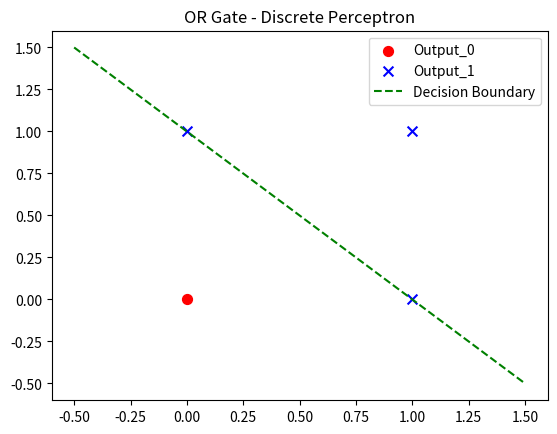

Generate this figure with matplotlib:
import numpy as np
import matplotlib.pyplot as plt

X = np.array([
    [0,0],
    [0,1],
    [1,0],
    [1,1],
])

y = np.array([0,1,1,1])

weights = np.zeros(2)
bias = 0
learning_rate = 0.1
epochs = 10

def step(x):
    return 1 if x>=0 else 0

for e in range(epochs):
    print(f"\nEpoch {e+1}: ")
    for i in range(len(X)):
        linear_output = np.dot(X[i], weights) + bias
        y_pred = step(linear_output)

        error = y[i] - y_pred
        weights += learning_rate * error * X[i]
        bias += learning_rate * error

        print(f"Input: {X[i]}; Target: {y[i]}; Pred: {y_pred}; Error: {error}")

print("Weights: ", weights)
print("Bias: ", bias)

def predict(X):
    predictions = []
    for x in X:
        linear_output = np.dot(x, weights) + bias
        predictions.append(step(linear_output))

    return np.array(predictions)

y_pred = predict(X)
print("Predictions: ", y_pred)

def accuracy(y_true, y_pred):
    return np.sum(y_true == y_pred)/len(y_true)

def confusion_matrix(y_true, y_pred):
    tp = np.sum(((y_true == 1) & (y_pred == 1)))
    tn = np.sum(((y_true == 0) & (y_pred == 0)))
    fp = np.sum(((y_true == 0) & (y_pred == 1)))
    fn = np.sum(((y_true == 1) & (y_pred == 0)))

    return tp, tn, fp, fn

acc = accuracy(y, y_pred)
tp, tn, fp, fn = confusion_matrix(y, y_pred)

print("Accuracy = ", acc)
print(f"Confusion Matrix: TP={tp},TN={tn},FP={fp},FN={fn}")

for i in range(len(X)):
    if y[i] == 0:
        plt.scatter(X[i][0], X[i][1], marker='o', c='red', s=50, label="Output_0" if i==0 else "")
    else:
        plt.scatter(X[i][0], X[i][1], marker='x', c='blue', s=50, label="Output_1" if i==1 else "")

x_line = np.linspace(-0.5, 1.5, 100)
if weights[1] != 0:
    y_line = -(weights[0] * x_line + bias) / weights[1]
    plt.plot(x_line, y_line, 'g--', label="Decision Boundary")

plt.title("OR Gate - Discrete Perceptron")
plt.legend()
plt.show()
